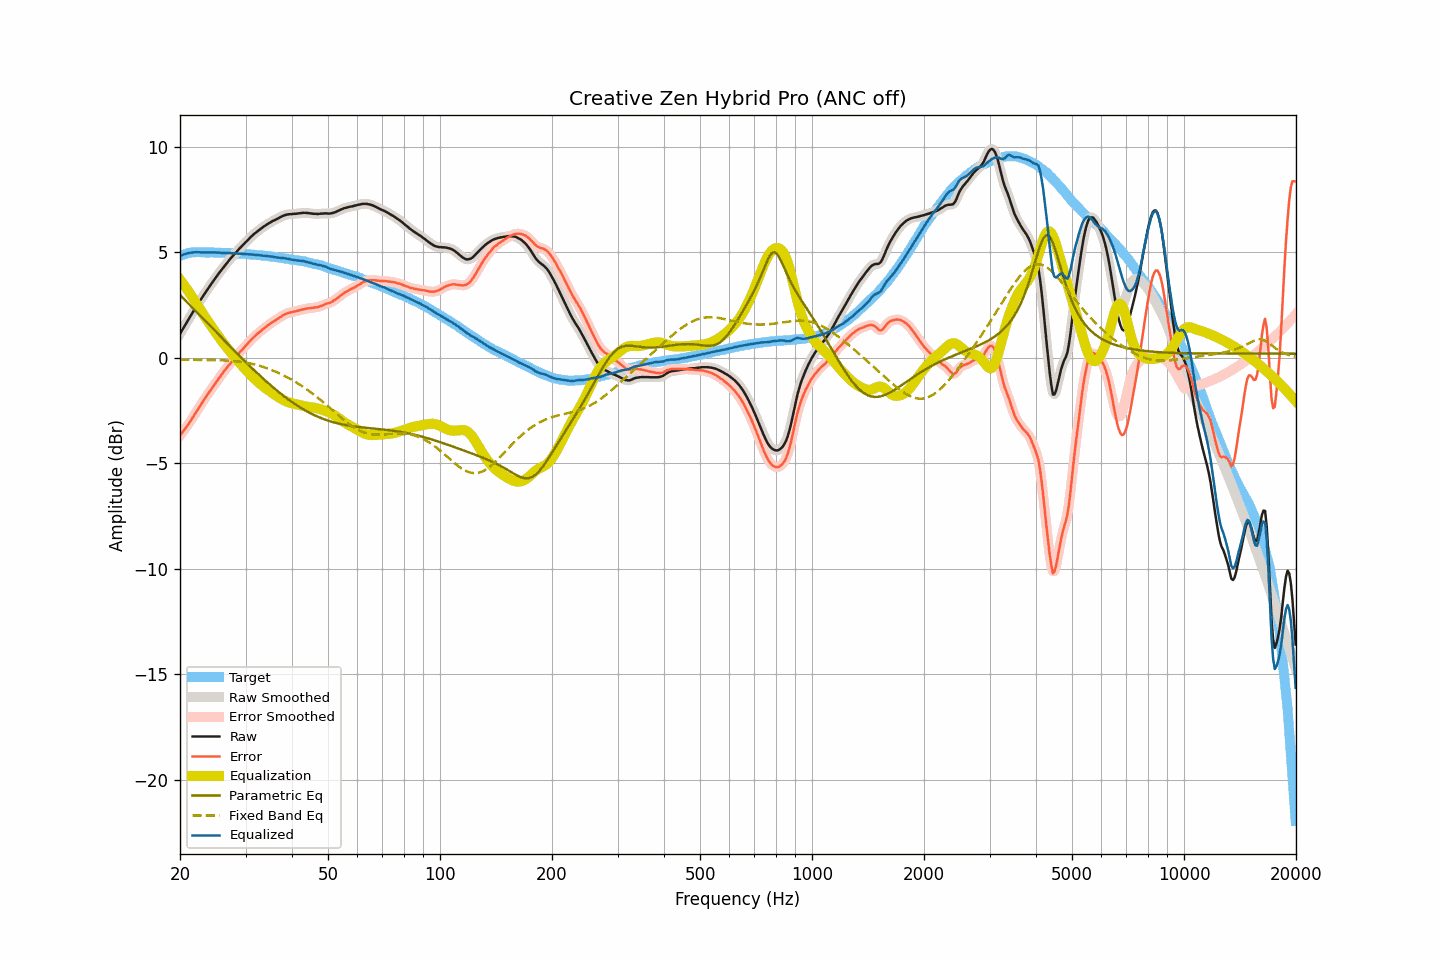

The table this chart was drawn from, first rows:
frequency, raw, smoothed, error, error_smoothed, equalization, parametric_eq, fixed_band_eq, equalized_raw, equalized_smoothed, target
20.00, 1.13, 1.13, -3.69, -3.69, 3.70, 2.97, -0.09, 4.83, 4.83, 4.82
20.20, 1.26, 1.26, -3.59, -3.59, 3.60, 2.89, -0.09, 4.86, 4.86, 4.85
20.40, 1.39, 1.39, -3.49, -3.49, 3.49, 2.82, -0.09, 4.88, 4.88, 4.88
20.61, 1.52, 1.52, -3.39, -3.39, 3.39, 2.74, -0.10, 4.90, 4.91, 4.90
20.81, 1.65, 1.65, -3.28, -3.28, 3.28, 2.66, -0.10, 4.93, 4.93, 4.93
21.02, 1.78, 1.78, -3.18, -3.18, 3.17, 2.58, -0.10, 4.95, 4.95, 4.96
21.23, 1.91, 1.91, -3.06, -3.07, 3.06, 2.51, -0.10, 4.97, 4.97, 4.97
21.44, 2.03, 2.03, -2.95, -2.95, 2.95, 2.43, -0.10, 4.98, 4.98, 4.98
21.66, 2.16, 2.16, -2.83, -2.83, 2.83, 2.35, -0.10, 4.99, 4.99, 4.99
21.87, 2.28, 2.28, -2.71, -2.71, 2.71, 2.27, -0.10, 4.99, 5.00, 4.99
22.09, 2.41, 2.41, -2.59, -2.59, 2.59, 2.19, -0.10, 5.00, 5.00, 5.00
22.31, 2.53, 2.53, -2.47, -2.47, 2.47, 2.12, -0.10, 5.00, 5.00, 5.00
22.54, 2.65, 2.65, -2.35, -2.35, 2.35, 2.04, -0.10, 5.00, 5.00, 5.00
22.76, 2.76, 2.76, -2.24, -2.23, 2.23, 1.96, -0.11, 4.99, 4.99, 5.00
22.99, 2.88, 2.88, -2.11, -2.11, 2.11, 1.88, -0.11, 4.99, 4.99, 4.99
23.22, 3.00, 3.00, -1.99, -1.99, 2.00, 1.80, -0.11, 4.99, 4.99, 4.99
23.45, 3.11, 3.11, -1.87, -1.87, 1.88, 1.72, -0.11, 4.99, 4.99, 4.99
23.69, 3.22, 3.22, -1.77, -1.76, 1.77, 1.64, -0.11, 4.98, 4.99, 4.98
23.92, 3.33, 3.33, -1.65, -1.66, 1.65, 1.57, -0.11, 4.99, 4.98, 4.98
24.16, 3.44, 3.44, -1.55, -1.55, 1.54, 1.49, -0.11, 4.98, 4.98, 4.99
24.40, 3.55, 3.55, -1.44, -1.44, 1.43, 1.41, -0.11, 4.98, 4.98, 4.99
24.65, 3.66, 3.66, -1.32, -1.33, 1.32, 1.33, -0.12, 4.98, 4.98, 4.98
24.89, 3.77, 3.77, -1.21, -1.21, 1.21, 1.25, -0.12, 4.99, 4.98, 4.98
25.14, 3.87, 3.87, -1.11, -1.10, 1.11, 1.17, -0.12, 4.98, 4.98, 4.98
25.39, 3.98, 3.98, -1.00, -1.00, 1.00, 1.09, -0.12, 4.98, 4.98, 4.98
25.65, 4.08, 4.08, -0.90, -0.89, 0.89, 1.02, -0.13, 4.97, 4.97, 4.98
25.91, 4.18, 4.18, -0.79, -0.79, 0.79, 0.94, -0.13, 4.97, 4.97, 4.97
26.16, 4.28, 4.28, -0.68, -0.69, 0.69, 0.86, -0.13, 4.97, 4.97, 4.96
26.43, 4.38, 4.38, -0.59, -0.59, 0.59, 0.78, -0.13, 4.97, 4.97, 4.96
26.69, 4.47, 4.47, -0.49, -0.49, 0.49, 0.70, -0.14, 4.96, 4.96, 4.96
26.96, 4.57, 4.57, -0.39, -0.40, 0.39, 0.62, -0.14, 4.96, 4.96, 4.96
27.23, 4.66, 4.66, -0.30, -0.30, 0.30, 0.55, -0.15, 4.96, 4.96, 4.96
27.50, 4.75, 4.75, -0.21, -0.21, 0.21, 0.47, -0.15, 4.96, 4.95, 4.96
27.77, 4.83, 4.83, -0.12, -0.12, 0.11, 0.39, -0.16, 4.95, 4.95, 4.95
28.05, 4.92, 4.92, -0.03, -0.02, 0.02, 0.32, -0.17, 4.94, 4.94, 4.95
28.33, 5.00, 5.00, 0.07, 0.07, -0.06, 0.24, -0.17, 4.94, 4.94, 4.93
28.62, 5.09, 5.09, 0.16, 0.16, -0.15, 0.16, -0.18, 4.94, 4.94, 4.93
28.90, 5.17, 5.17, 0.24, 0.24, -0.24, 0.09, -0.19, 4.93, 4.93, 4.93
29.19, 5.25, 5.25, 0.33, 0.33, -0.32, 0.01, -0.20, 4.93, 4.93, 4.92
29.48, 5.33, 5.33, 0.40, 0.41, -0.41, -0.07, -0.21, 4.92, 4.92, 4.93
29.78, 5.41, 5.41, 0.49, 0.49, -0.49, -0.14, -0.22, 4.91, 4.91, 4.92
30.08, 5.49, 5.49, 0.57, 0.57, -0.58, -0.22, -0.24, 4.91, 4.91, 4.91
30.38, 5.56, 5.56, 0.66, 0.66, -0.66, -0.29, -0.25, 4.90, 4.90, 4.90
30.68, 5.64, 5.64, 0.74, 0.74, -0.74, -0.37, -0.26, 4.90, 4.90, 4.90
30.99, 5.72, 5.72, 0.83, 0.82, -0.82, -0.44, -0.28, 4.90, 4.89, 4.89
31.30, 5.79, 5.79, 0.90, 0.90, -0.90, -0.51, -0.30, 4.89, 4.89, 4.89
31.61, 5.86, 5.86, 0.98, 0.98, -0.98, -0.59, -0.31, 4.88, 4.88, 4.88
31.93, 5.92, 5.92, 1.05, 1.05, -1.05, -0.66, -0.33, 4.87, 4.87, 4.87
32.24, 5.98, 5.98, 1.12, 1.12, -1.12, -0.73, -0.35, 4.86, 4.86, 4.86
32.57, 6.04, 6.04, 1.18, 1.19, -1.19, -0.80, -0.38, 4.85, 4.86, 4.86
32.89, 6.10, 6.10, 1.25, 1.25, -1.25, -0.87, -0.40, 4.85, 4.85, 4.85
33.22, 6.16, 6.16, 1.32, 1.31, -1.31, -0.94, -0.42, 4.85, 4.84, 4.84
33.55, 6.21, 6.21, 1.37, 1.37, -1.37, -1.01, -0.45, 4.84, 4.84, 4.84
33.89, 6.26, 6.26, 1.43, 1.43, -1.43, -1.08, -0.47, 4.83, 4.83, 4.83
34.23, 6.31, 6.31, 1.49, 1.49, -1.49, -1.15, -0.50, 4.82, 4.82, 4.82
34.57, 6.36, 6.36, 1.55, 1.55, -1.55, -1.22, -0.53, 4.81, 4.81, 4.81
34.92, 6.40, 6.40, 1.60, 1.60, -1.60, -1.28, -0.56, 4.80, 4.80, 4.80
35.27, 6.45, 6.45, 1.66, 1.66, -1.65, -1.35, -0.59, 4.80, 4.79, 4.79
35.62, 6.49, 6.49, 1.71, 1.71, -1.71, -1.41, -0.62, 4.78, 4.78, 4.78
35.97, 6.52, 6.52, 1.75, 1.75, -1.76, -1.48, -0.65, 4.76, 4.77, 4.77
... 635 more rows
